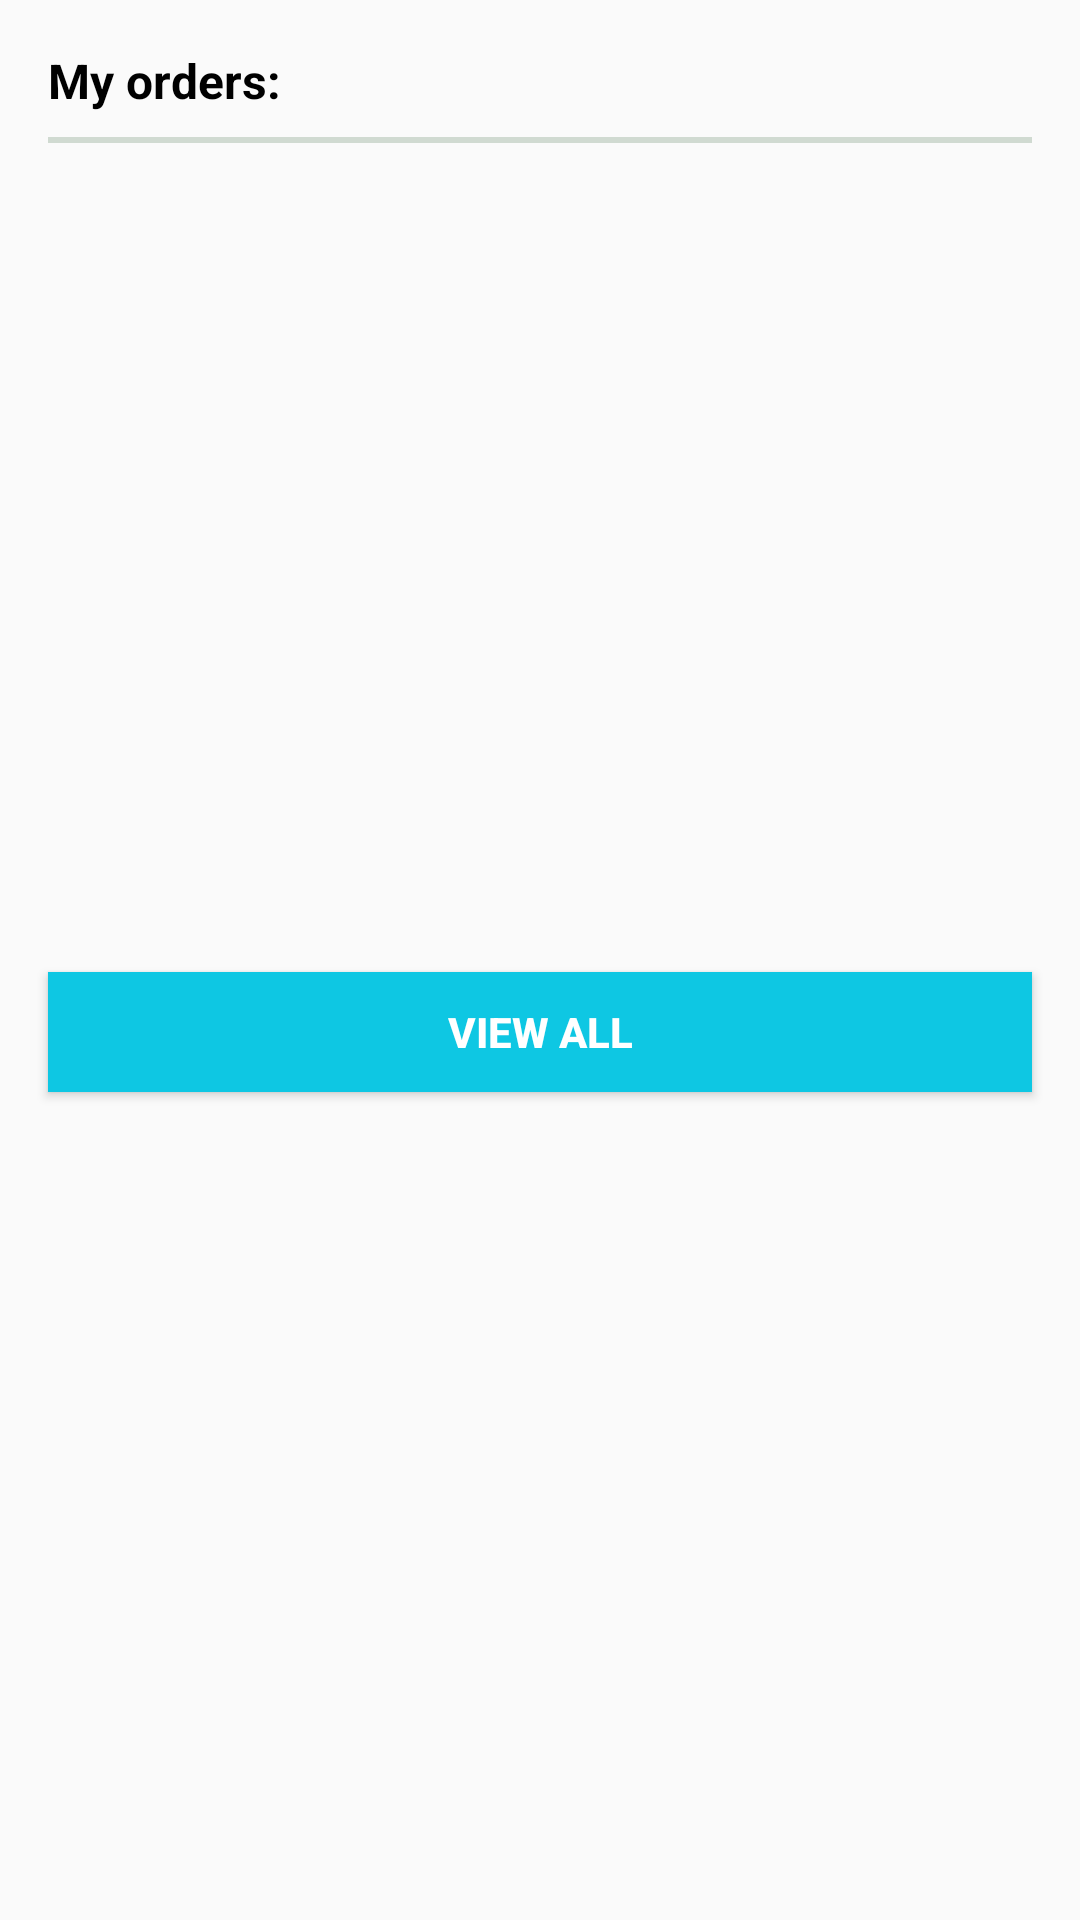

Here is an Android app screen rendered from its layout file. Give the layout XML and the strings, colors and styles it references.
<!-- AndroidManifest.xml: application theme AppTheme -->
<!-- res/layout/your_recent_order_layout.xml -->
<?xml version="1.0" encoding="utf-8"?>
<androidx.constraintlayout.widget.ConstraintLayout xmlns:android="http://schemas.android.com/apk/res/android"
    xmlns:app="http://schemas.android.com/apk/res-auto"
    xmlns:tools="http://schemas.android.com/tools"
    android:layout_width="match_parent"
    android:background="@drawable/slider_bg"
    android:layout_marginStart="16dp"
    android:layout_marginEnd="16dp"
    android:layout_marginTop="25dp"
    android:layout_height="wrap_content"
    android:elevation="4dp">

    <TextView
        android:id="@+id/wishilist"
        android:layout_width="wrap_content"
        android:layout_height="wrap_content"
        android:layout_marginStart="16dp"
        android:layout_marginTop="16dp"
        android:text="My orders:"
        android:textColor="#000"
        android:textSize="16sp"
        android:textStyle="bold"
        app:layout_constraintStart_toStartOf="parent"
        app:layout_constraintTop_toTopOf="parent" />

    <View
        android:id="@+id/divider17"
        android:layout_width="0dp"
        android:layout_height="2dp"
        android:layout_marginStart="16dp"
        android:layout_marginTop="8dp"
        android:layout_marginEnd="16dp"
        android:background="@color/lite_white"
        app:layout_constraintEnd_toEndOf="parent"
        app:layout_constraintStart_toStartOf="parent"
        app:layout_constraintTop_toBottomOf="@+id/wishilist" />

    <Button
        android:id="@+id/recentOrderBtn"
        android:layout_width="0dp"
        android:layout_height="40dp"
        android:layout_marginTop="16dp"
        android:layout_marginBottom="16dp"
        android:background="@color/colorPrimary"
        android:text="VIEW ALL"
        android:textColor="@color/white"
        android:textStyle="bold"
        app:layout_constraintBottom_toBottomOf="parent"
        app:layout_constraintEnd_toEndOf="@+id/divider17"
        app:layout_constraintStart_toStartOf="@+id/divider17"
        app:layout_constraintTop_toBottomOf="@+id/divider17" />


</androidx.constraintlayout.widget.ConstraintLayout>
<!-- resources referenced by this layout -->
<resources>
  <color name="colorPrimary">#0ec7e3</color>
  <color name="lite_white">#D0DAD1</color>
  <color name="white">#FFFFFF</color>
  <style name="AppTheme" parent="Theme.AppCompat.Light.DarkActionBar">
      
      <item name="colorPrimary">@color/colorPrimary</item>
      <item name="colorPrimaryDark">@color/colorPrimaryDark</item>
      <item name="colorAccent">@color/colorAccent</item>
      <item name="drawerArrowStyle">@style/DrawerArrowStyle</item>
      <item name="android:windowDisablePreview">true</item>
  </style>
  <color name="colorPrimaryDark">#0ec7e3</color>
  <color name="colorAccent">#FFF</color>
  <style name="DrawerArrowStyle" parent="Widget.AppCompat.DrawerArrowToggle">
          <item name="color">@android:color/white</item>
      </style>
</resources>
